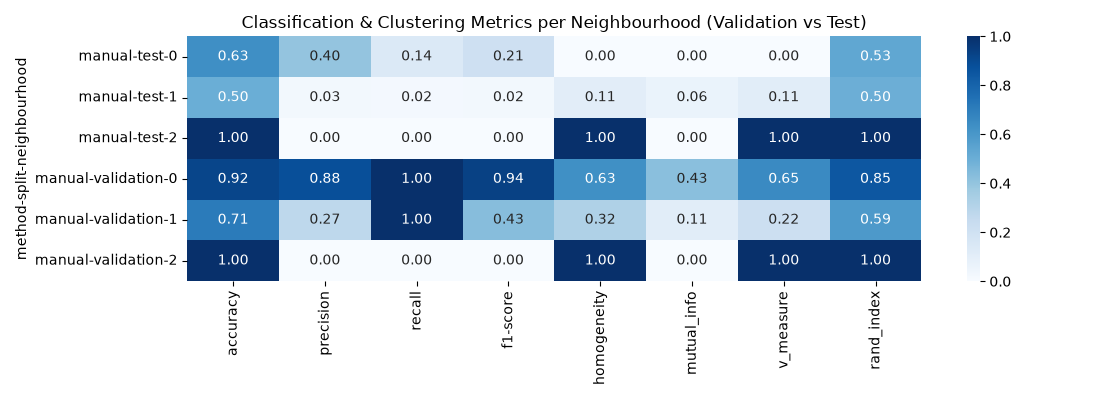

Source data for this figure (header and first rows):
method, split, neighbourhood, accuracy, precision, recall, f1-score, homogeneity, mutual_info, v_measure, rand_index, support
manual, test, 0, 0.633, 0.4021, 0.1418, 0.2097, 0.001606, 0.001033, 0.00204, 0.5348, 801
manual, test, 1, 0.5026, 0.0265, 0.023, 0.02463, 0.1081, 0.0634, 0.1118, 0.4998, 3026
manual, test, 2, 1.0, 0.0, 0.0, 0.0, 1.0, 0.0, 1.0, 1.0, 173
manual, validation, 0, 0.9184, 0.8795, 1.0, 0.9359, 0.6305, 0.4254, 0.6527, 0.8499, 1482
manual, validation, 1, 0.7128, 0.2745, 1.0, 0.4307, 0.3232, 0.1111, 0.2189, 0.5904, 2347
manual, validation, 2, 1.0, 0.0, 0.0, 0.0, 1.0, 0.0, 1.0, 1.0, 171
